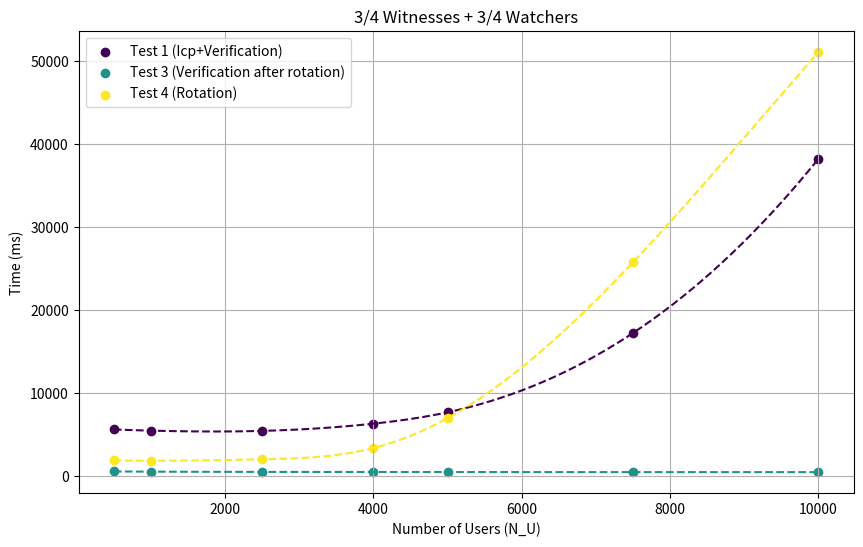

Recreate this plot in Python.
import matplotlib.pyplot as plt
import numpy as np
from scipy.interpolate import UnivariateSpline

def plot_users_vs_time(data_sets, title, bar_positions, bar_values):
    """
    Plots multiple sets of user vs time data with a line of best fit for each set
    and adds vertical bars with a different y-axis scale.
    
    Parameters:
    data_sets (dict): Dictionary where keys are set names and values are tuples of (users, time).
    title (str): Title of the plot.
    bar_positions (list): Positions on the x-axis (number of users) where bars will be placed.
    bar_values (list): Heights of the bars.
    bar_label (str): Label for the bars' y-axis.
    """
    fig, ax1 = plt.subplots(figsize=(10, 6))
    
    colors = plt.cm.viridis(np.linspace(0, 1, len(data_sets)))

    # Create a secondary y-axis
    # ax2 = ax1.twinx()
    # ax2.bar(bar_positions, bar_values, width=400, color='green', alpha=0.2)
    # ax2.set_ylabel("Success rate")
    
    for idx, (set_name, (users, time)) in enumerate(data_sets.items()):
        # Scatter plot for the data points
        ax1.scatter(users, time, color=colors[idx], label=f'{set_name}')
        
        # Fit a spline to the data
        spline = UnivariateSpline(users, time, s=0)
        xs = np.linspace(min(users), max(users), 1000)
        ys = spline(xs)

        # Plot the line of best fit
        ax1.plot(xs, ys, color=colors[idx], linestyle='--')# label=f'{set_name} Trend')
    
    # Set labels for the primary y-axis
    ax1.set_xlabel('Number of Users (N_U)')
    ax1.set_ylabel('Time (ms)')
    ax1.set_title(title)
    
    # Show legends for both y-axes
    ax1.legend(loc='upper left')
    # ax2.legend(loc='upper right')
    
    # Display the grid
    ax1.grid(True)
    
    # Show the plot
    plt.show()

# Example data
data = {
    'Test 1 (Icp+Verification)': ([500, 1000, 2500, 4000, 5000, 7500, 10000], 
                                  [5626,5488,5458,6328,7697,17252,38238]),
    'Test 3 (Verification after rotation)': ([500, 1000, 2500, 4000, 5000, 7500, 10000], 
                                             [569,545,515,502,492,494,485]),
    'Test 4 (Rotation)': ([500, 1000, 2500, 4000, 5000, 7500, 10000], 
                          [1895,1863,2036,3389,6993,25771,51098]),
}

# Bar data
bar_positions = [500, 1000, 2500, 5000]
bar_values = [1,1,1,1]  # Example values for the bars

plot_users_vs_time(data, '3/4 Witnesses + 3/4 Watchers', bar_positions, bar_values)
